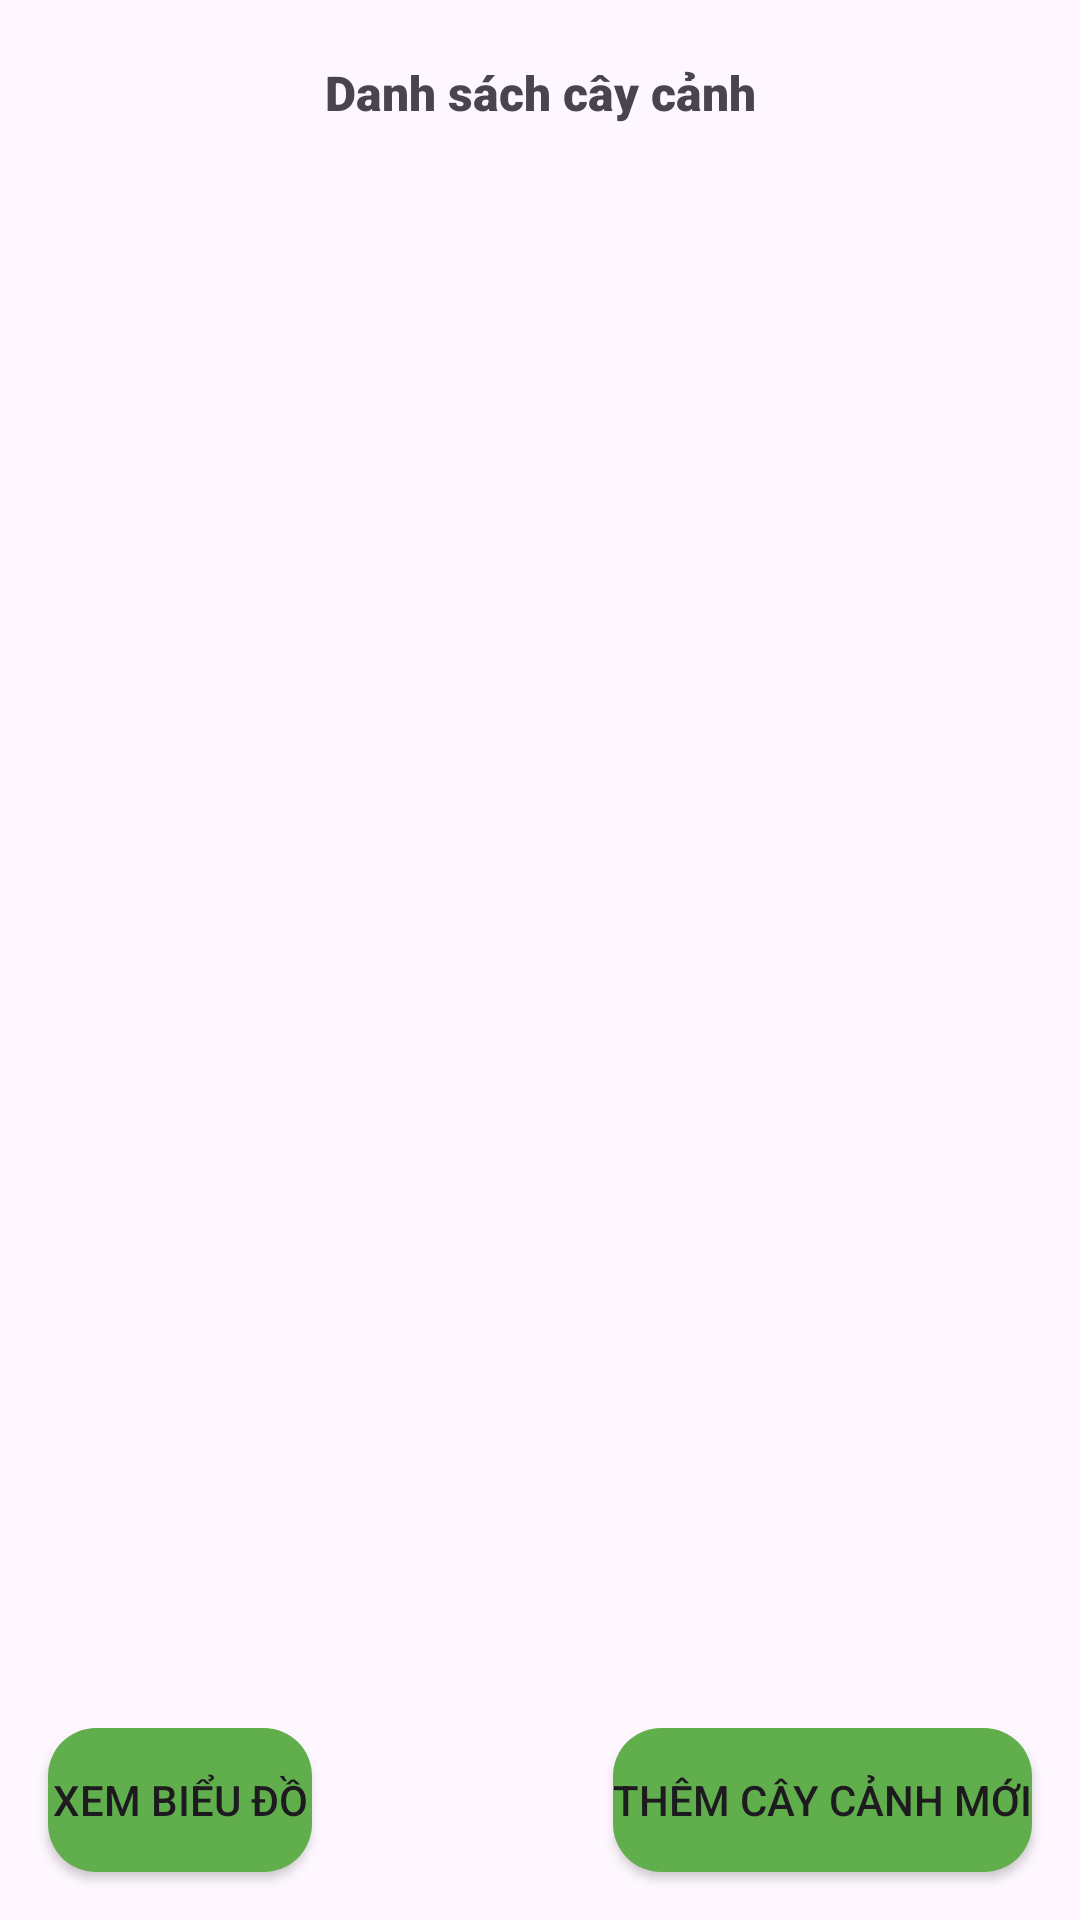

Here is an Android app screen rendered from its layout file. Give the layout XML and the strings, colors and styles it references.
<!-- AndroidManifest.xml: application theme Theme.ManageTree -->
<!-- res/layout/activity_main.xml -->
<?xml version="1.0" encoding="utf-8"?>
<androidx.constraintlayout.widget.ConstraintLayout xmlns:android="http://schemas.android.com/apk/res/android"
    xmlns:app="http://schemas.android.com/apk/res-auto"
    xmlns:tools="http://schemas.android.com/tools"
    android:layout_width="match_parent"
    android:layout_height="match_parent"
    tools:context=".MainActivity">

    <TextView
        android:id="@+id/tvTitle"
        android:layout_width="wrap_content"
        android:layout_height="wrap_content"
        android:layout_marginTop="20dp"
        android:fontFamily="sans-serif-black"
        android:text="Danh sách cây cảnh"
        android:textSize="16sp"
        app:layout_constraintLeft_toLeftOf="parent"
        app:layout_constraintRight_toRightOf="parent"
        app:layout_constraintTop_toTopOf="parent" />

    <LinearLayout
        android:id="@+id/llEmpty"
        android:layout_width="match_parent"
        android:layout_height="0dp"
        android:layout_marginTop="16dp"
        android:gravity="center"
        android:orientation="vertical"
        android:visibility="gone"
        app:layout_constraintBottom_toBottomOf="parent"
        app:layout_constraintTop_toBottomOf="@id/tvTitle">

        <ImageView
            android:layout_width="150dp"
            android:layout_height="150dp"
            android:layout_gravity="center"
            android:src="@drawable/empty_box" />

        <TextView
            android:layout_width="wrap_content"
            android:layout_height="wrap_content"
            android:layout_marginTop="20dp"
            android:fontFamily="sans-serif-black"
            android:text="Danh sách cây cảnh rỗng"
            android:textColor="@color/red"
            android:textSize="16sp"
            app:layout_constraintLeft_toLeftOf="parent"
            app:layout_constraintRight_toRightOf="parent"
            app:layout_constraintTop_toTopOf="parent" />

        <Button
            android:id="@+id/btnAddNewTreeNow"
            android:layout_width="wrap_content"
            android:layout_height="wrap_content"
            android:layout_marginTop="20dp"
            android:background="@drawable/background_green_radius_16"
            android:text="Thêm cây cảnh mới ngay"
            app:backgroundTint="@null" />

    </LinearLayout>

    <androidx.recyclerview.widget.RecyclerView
        android:id="@+id/rvListTree"
        android:layout_width="match_parent"
        android:layout_height="0dp"
        android:layout_marginHorizontal="16dp"
        android:layout_marginTop="16dp"
        android:layout_marginBottom="16dp"
        android:orientation="vertical"
        app:layoutManager="androidx.recyclerview.widget.LinearLayoutManager"
        app:layout_constraintBottom_toTopOf="@id/btnAddNewTree"
        app:layout_constraintTop_toBottomOf="@id/tvTitle" />

    <Button
        android:id="@+id/btnAddNewTree"
        android:layout_width="wrap_content"
        android:layout_height="wrap_content"
        android:layout_marginRight="16dp"
        android:layout_marginBottom="16dp"
        android:background="@drawable/background_green_radius_16"
        android:text="Thêm cây cảnh mới"
        app:backgroundTint="@null"
        app:layout_constraintBottom_toBottomOf="parent"
        app:layout_constraintRight_toRightOf="parent" />

    <Button
        android:id="@+id/btnPieChart"
        android:layout_width="wrap_content"
        android:layout_height="wrap_content"
        android:layout_marginLeft="16dp"
        android:layout_marginBottom="16dp"
        android:background="@drawable/background_green_radius_16"
        android:text="Xem biểu đồ"
        app:backgroundTint="@null"
        app:layout_constraintBottom_toBottomOf="parent"
        app:layout_constraintLeft_toLeftOf="parent" />
</androidx.constraintlayout.widget.ConstraintLayout>
<!-- resources referenced by this layout -->
<resources>
  <color name="red">#E91E1E</color>
  <!-- drawable background_green_radius_16 (drawable) -->
  <?xml version="1.0" encoding="utf-8"?>
  <shape xmlns:android="http://schemas.android.com/apk/res/android">
  
      <corners android:radius="16dp" />
      <solid android:color="@color/green" />
  </shape>
  <style name="Theme.ManageTree" parent="Base.Theme.ManageTree" />
  <color name="green">#61AF4C</color>
  <style name="Base.Theme.ManageTree" parent="Theme.Material3.DayNight.NoActionBar">
          
          
      </style>
</resources>
